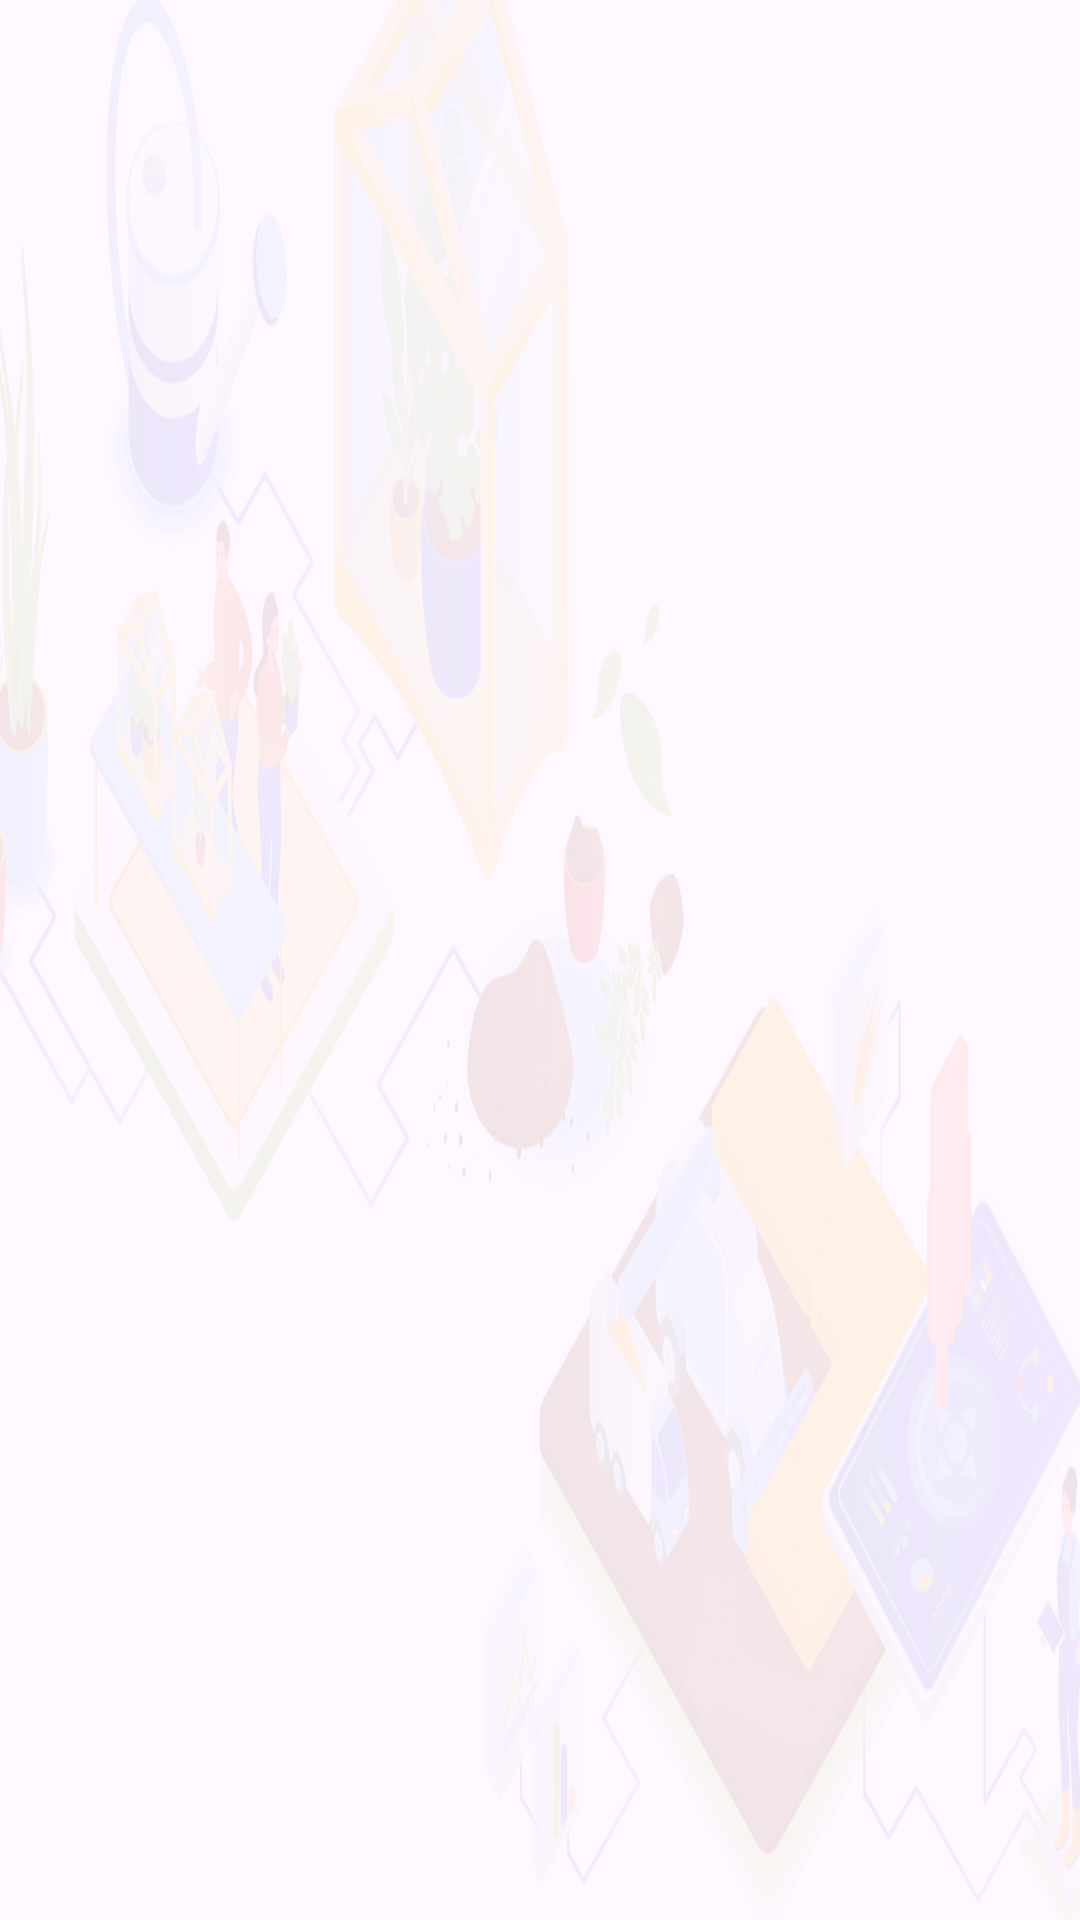

Reconstruct the res/layout file that produces this screen, plus the resources it refers to.
<!-- AndroidManifest.xml: application theme Theme._5_14 -->
<!-- res/layout/activity_video_stream.xml -->
<?xml version="1.0" encoding="utf-8"?>
<LinearLayout xmlns:android="http://schemas.android.com/apk/res/android"
    android:layout_width="match_parent"
    android:layout_height="match_parent"
    android:background="@drawable/back"
    android:orientation="vertical"
    android:gravity="center">

    <ImageView
        android:id="@+id/imageView"
        android:layout_width="match_parent"
        android:layout_height="match_parent"
        android:scaleType="fitCenter" />

</LinearLayout>
<!-- resources referenced by this layout -->
<resources>
  <!-- drawable back: png bitmap (drawable, 501241 bytes) -->
  <style name="Theme._5_14" parent="Base.Theme._5_14" />
  <style name="Base.Theme._5_14" parent="Theme.Material3.DayNight.NoActionBar">
          
          
      </style>
</resources>
